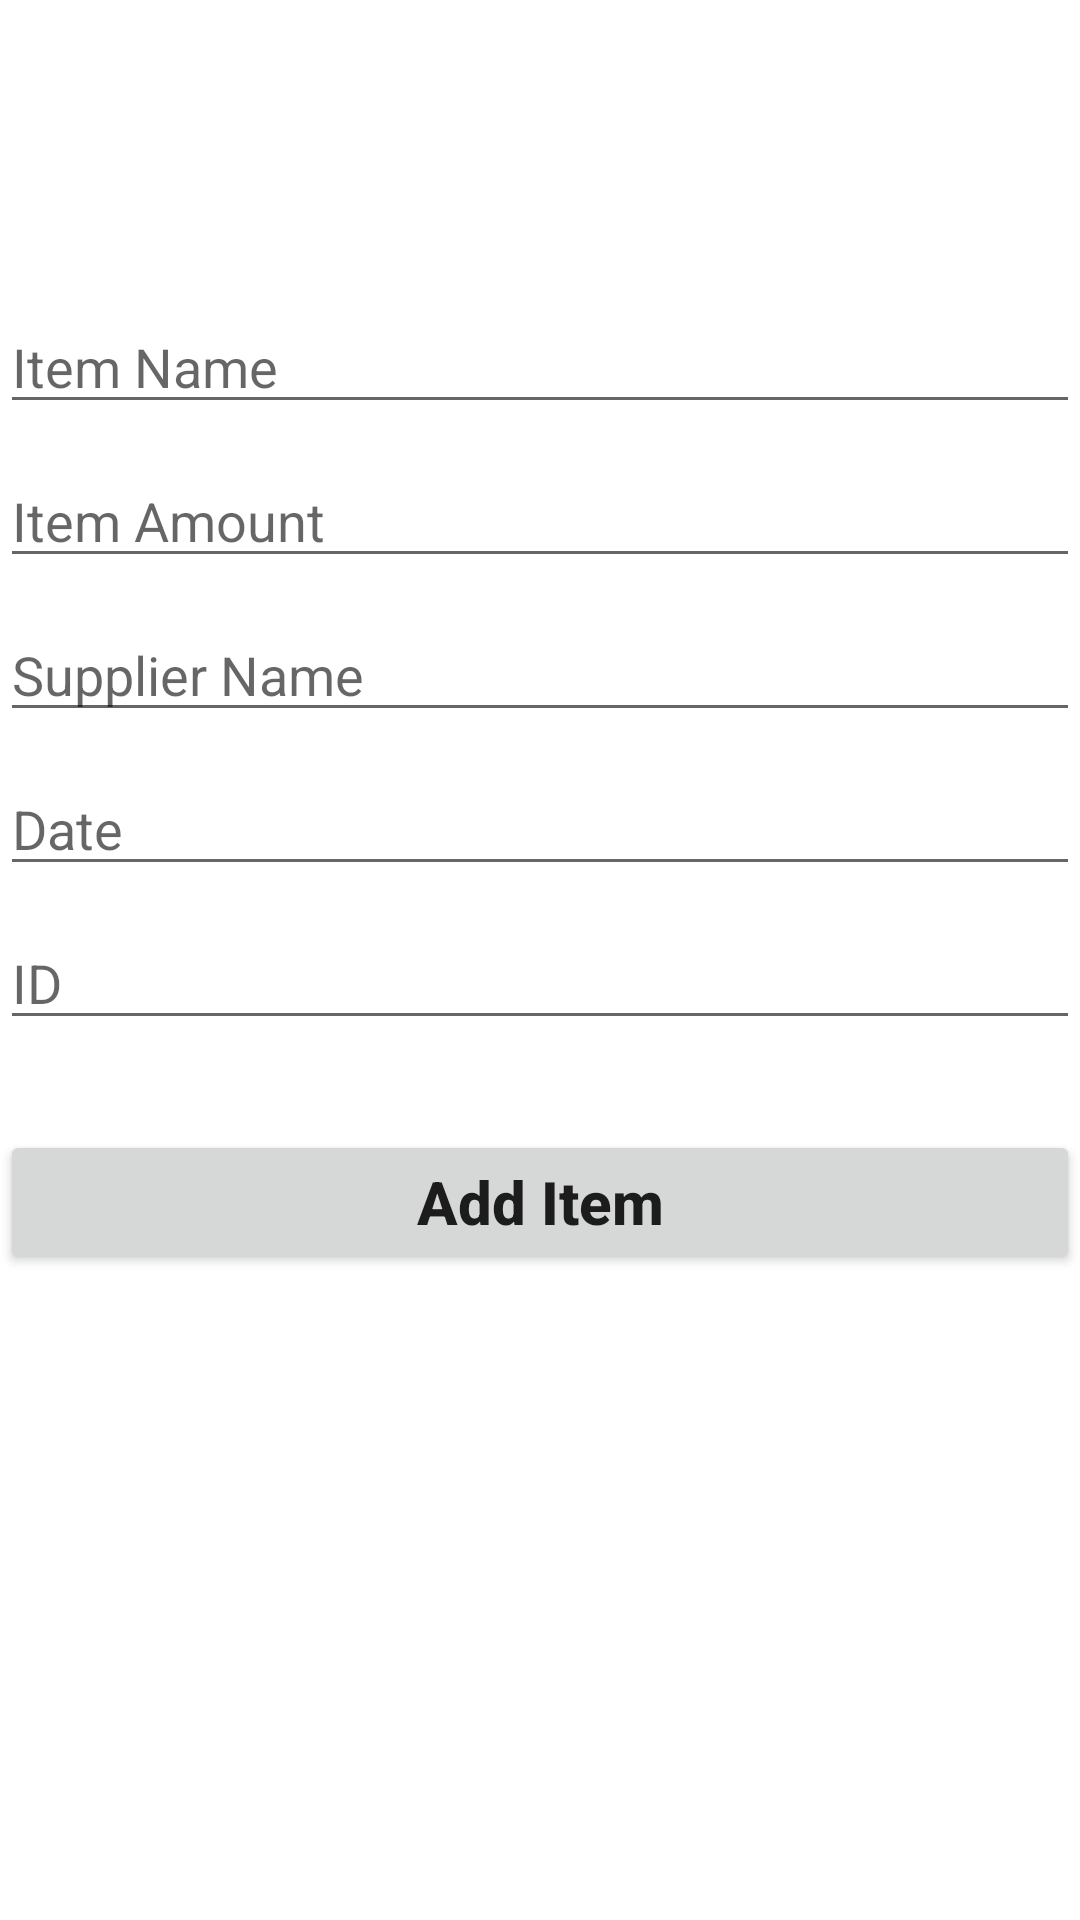

Write the Android layout XML for this screen, with the resource values it uses.
<!-- AndroidManifest.xml: application theme Theme.Qatros_LogBook -->
<!-- res/layout/activity_add.xml -->
<?xml version="1.0" encoding="utf-8"?>
<RelativeLayout xmlns:android="http://schemas.android.com/apk/res/android"
    xmlns:app="http://schemas.android.com/apk/res-auto"
    xmlns:tools="http://schemas.android.com/tools"
    android:layout_width="match_parent"
    android:layout_height="match_parent"
    tools:context=".AddActivity">

    <EditText
        android:id="@+id/input_name"
        android:layout_width="match_parent"
        android:layout_height="wrap_content"
        android:layout_centerHorizontal="true"
        android:layout_marginBottom="10dp"
        android:layout_marginTop="100dp"
        android:hint="Item Name"/>
    <EditText
        android:id="@+id/input_amount"
        android:layout_width="match_parent"
        android:layout_height="wrap_content"
        android:layout_below="@id/input_name"
        android:layout_centerHorizontal="true"
        android:layout_marginBottom="10dp"
        android:inputType="number"
        android:hint="Item Amount"/>
    <EditText
        android:id="@+id/input_supplier"
        android:layout_width="match_parent"
        android:layout_height="wrap_content"
        android:layout_below="@id/input_amount"
        android:layout_centerHorizontal="true"
        android:layout_marginBottom="10dp"
        android:hint="Supplier Name"/>
    <EditText
        android:id="@+id/input_date"
        android:layout_width="match_parent"
        android:layout_height="wrap_content"
        android:layout_below="@id/input_supplier"
        android:layout_centerHorizontal="true"
        android:layout_marginBottom="10dp"
        android:hint="Date"/>
    <EditText
        android:id="@+id/input_id"
        android:layout_width="match_parent"
        android:layout_height="wrap_content"
        android:layout_below="@id/input_date"
        android:layout_centerHorizontal="true"
        android:layout_marginBottom="10dp"
        android:hint="ID"/>
    <Button
        android:id="@+id/add_item_button"
        android:layout_width="match_parent"
        android:layout_height="wrap_content"
        android:textSize="20sp"
        android:layout_marginTop="20dp"
        android:text="Add Item"
        android:textAllCaps="false"
        android:textStyle="bold"
        android:layout_below="@id/input_id"
        android:layout_centerHorizontal="true"/>


</RelativeLayout>
<!-- resources referenced by this layout -->
<resources>
  <style name="Theme.Qatros_LogBook" parent="Theme.MaterialComponents.DayNight.DarkActionBar">
          
          <item name="colorPrimary">@color/purple_500</item>
          <item name="colorPrimaryVariant">@color/purple_700</item>
          <item name="colorOnPrimary">@color/white</item>
          
          <item name="colorSecondary">@color/teal_200</item>
          <item name="colorSecondaryVariant">@color/teal_700</item>
          <item name="colorOnSecondary">@color/black</item>
          
          <item name="android:statusBarColor" tools:targetApi="l">?attr/colorPrimaryVariant</item>
          
      </style>
  <!-- not gathered from this repository: default colours our renderer supplied (Android Studio template values) -->
  <color name="purple_500">#FF6200EE</color>
  <color name="purple_700">#FF3700B3</color>
  <color name="teal_200">#FF03DAC5</color>
  <color name="teal_700">#FF018786</color>
  <color name="black">#FF000000</color>
  <color name="white">#FFFFFFFF</color>
</resources>
